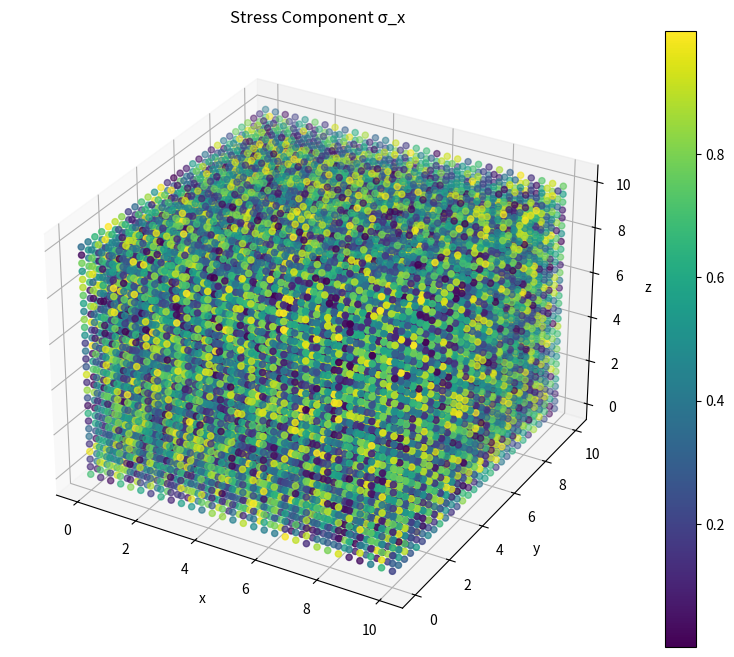

This chart was generated by the following Python code:
import matplotlib.pyplot as plt
import numpy as np
import os
from mpl_toolkits.mplot3d import Axes3D

def extract_3d_slice(x1: np.ndarray, x2: np.ndarray, x3: np.ndarray, field: np.ndarray) -> tuple[np.ndarray, np.ndarray, np.ndarray, np.ndarray]:
    """
    Extract a 3D field for visualization.

    :param x1: Meshgrid of x1 coordinates.
    :param x2: Meshgrid of x2 coordinates.
    :param x3: Meshgrid of x3 coordinates.
    :param field: 3D array of the field (stress, strain, etc.).
    :return: 3D arrays of x, y, z, and the field values.
    """
    return x1, x2, x3, field

def plot_3d_results(x, y, z, stress_component, component_index, save_path=None):
    """
    Plot the selected stress component in a 3D figure.

    :param x: 3D array of x coordinates.
    :param y: 3D array of y coordinates.
    :param z: 3D array of z coordinates.
    :param stress_component: 3D array of the stress component values to plot.
    :param component_index: Index specifying which stress component to plot (0-5).
    :param save_path: If provided, the plot will be saved to this path.
    """
    component_titles = ['Stress Component σ_x', 'Stress Component σ_y', 'Stress Component σ_z',
                        'Shear Stress Component σ_xy', 'Shear Stress Component σ_xz', 'Shear Stress Component σ_yz']

    selected_title = component_titles[component_index]

    fig = plt.figure(figsize=(10, 8))
    ax = fig.add_subplot(111, projection='3d')
    c = ax.scatter(x, y, z, c=stress_component.flatten(), cmap='viridis')
    fig.colorbar(c, ax=ax)
    ax.set_title(selected_title)
    ax.set_xlabel('x')
    ax.set_ylabel('y')
    ax.set_zlabel('z')

    # Save or show the plot
    if save_path:
        plt.savefig(save_path)  # Save the plot to the provided path
    else:
        plt.show()  # Display the plot if no save path is provided

def get_next_save_path(directory, base_filename):
    """
    Generate the next available save path in the directory for the given base filename.

    :param directory: Directory to save files in.
    :param base_filename: Base filename to use for numbering.
    :return: Full path for the next available file.
    """
    i = 0
    while True:
        save_path = os.path.join(directory, f"{base_filename}_{i}.png")
        if not os.path.exists(save_path):
            return save_path
        i += 1

# Example usage
if __name__ == "__main__":
    # Example data for demonstration purposes
    x = np.linspace(0, 10, 30)
    x1, x2, x3 = np.meshgrid(x, x, x, indexing='ij')
    field = np.random.rand(30, 30, 30, 6)  # Random field with 6 components (σ_x, σ_y, σ_z, σ_xy, σ_xz, σ_yz)

    # Extracting a 3D slice for a single component
    component_index = 0  # Index for σ_x
    x, y, z, field_3d = extract_3d_slice(x1, x2, x3, field[:, :, :, component_index])

    # Setting up directories and saving the plot
    directory = "data"
    base_filename = "output_3d"
    os.makedirs(directory, exist_ok=True)  # Ensure the directory exists

    # Get the next available save path and plot
    save_path = get_next_save_path(directory, base_filename)
    plot_3d_results(x, y, z, field_3d, component_index, save_path=save_path)
